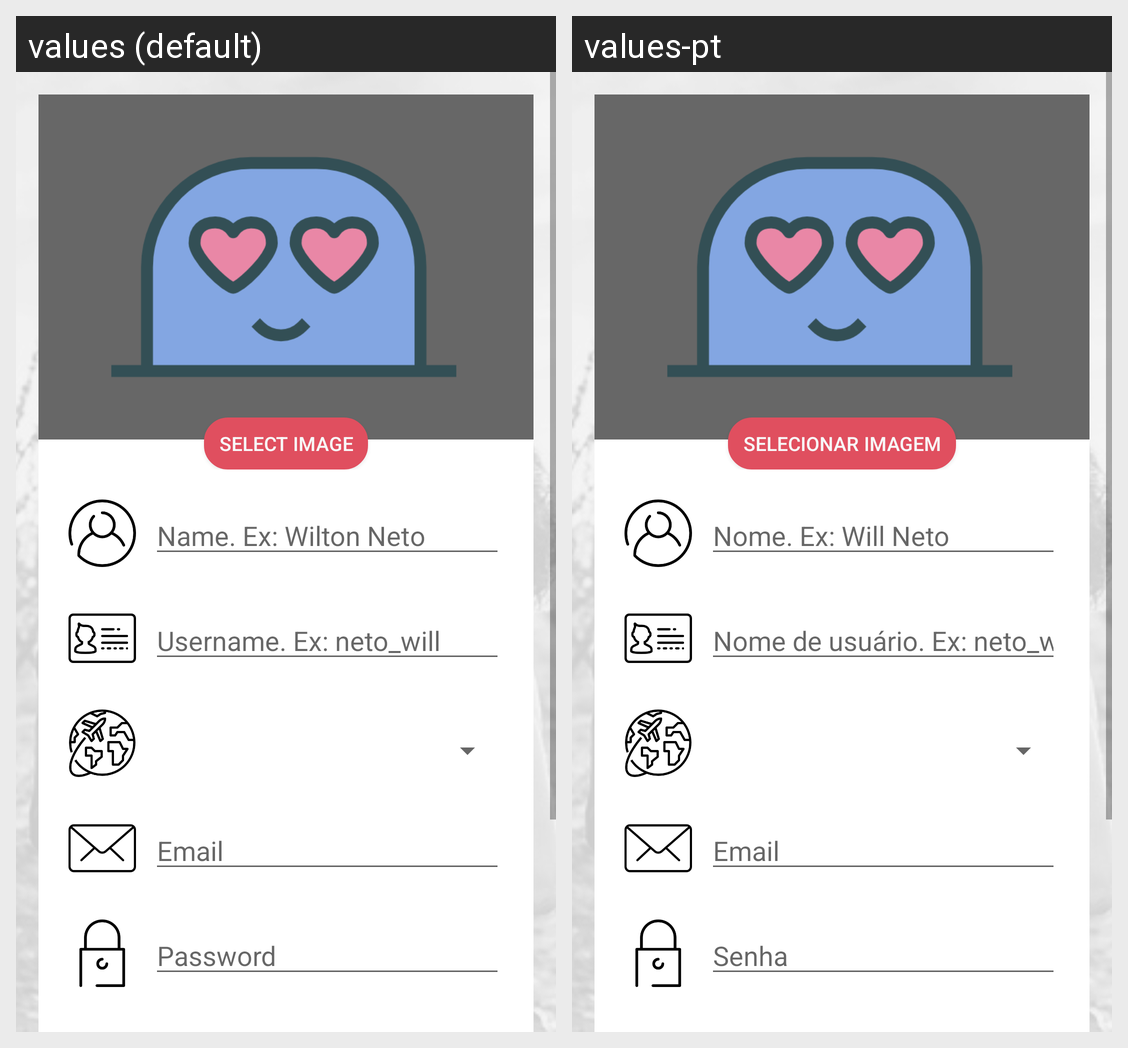

Strings drawn on this Android screen and how each of the app's shown locales translates them:
Android screen res/layout/activity_register.xml rendered under 2 locales, left to right: values (default), values-pt. Device: Nexus 5 (rendered at 1080×1920; each locale shown at half size, 540×960, under a caption strip naming it); theme AppTheme.
Strings drawn on this screen, with the default value and each locale's value (text and hints the layout hard-codes, and strings that could not be matched under every locale, appear in the picture but are not listed):

select_image
  values: SELECT IMAGE
  values-pt: SELECIONAR IMAGEM

hint_name
  values: Name. Ex: Wilton Neto
  values-pt: Nome. Ex: Will Neto

hint_username
  values: Username. Ex: neto_will
  values-pt: Nome de usuário. Ex: neto_will

email
  values: Email
  values-pt: Email

password
  values: Password
  values-pt: Senha
